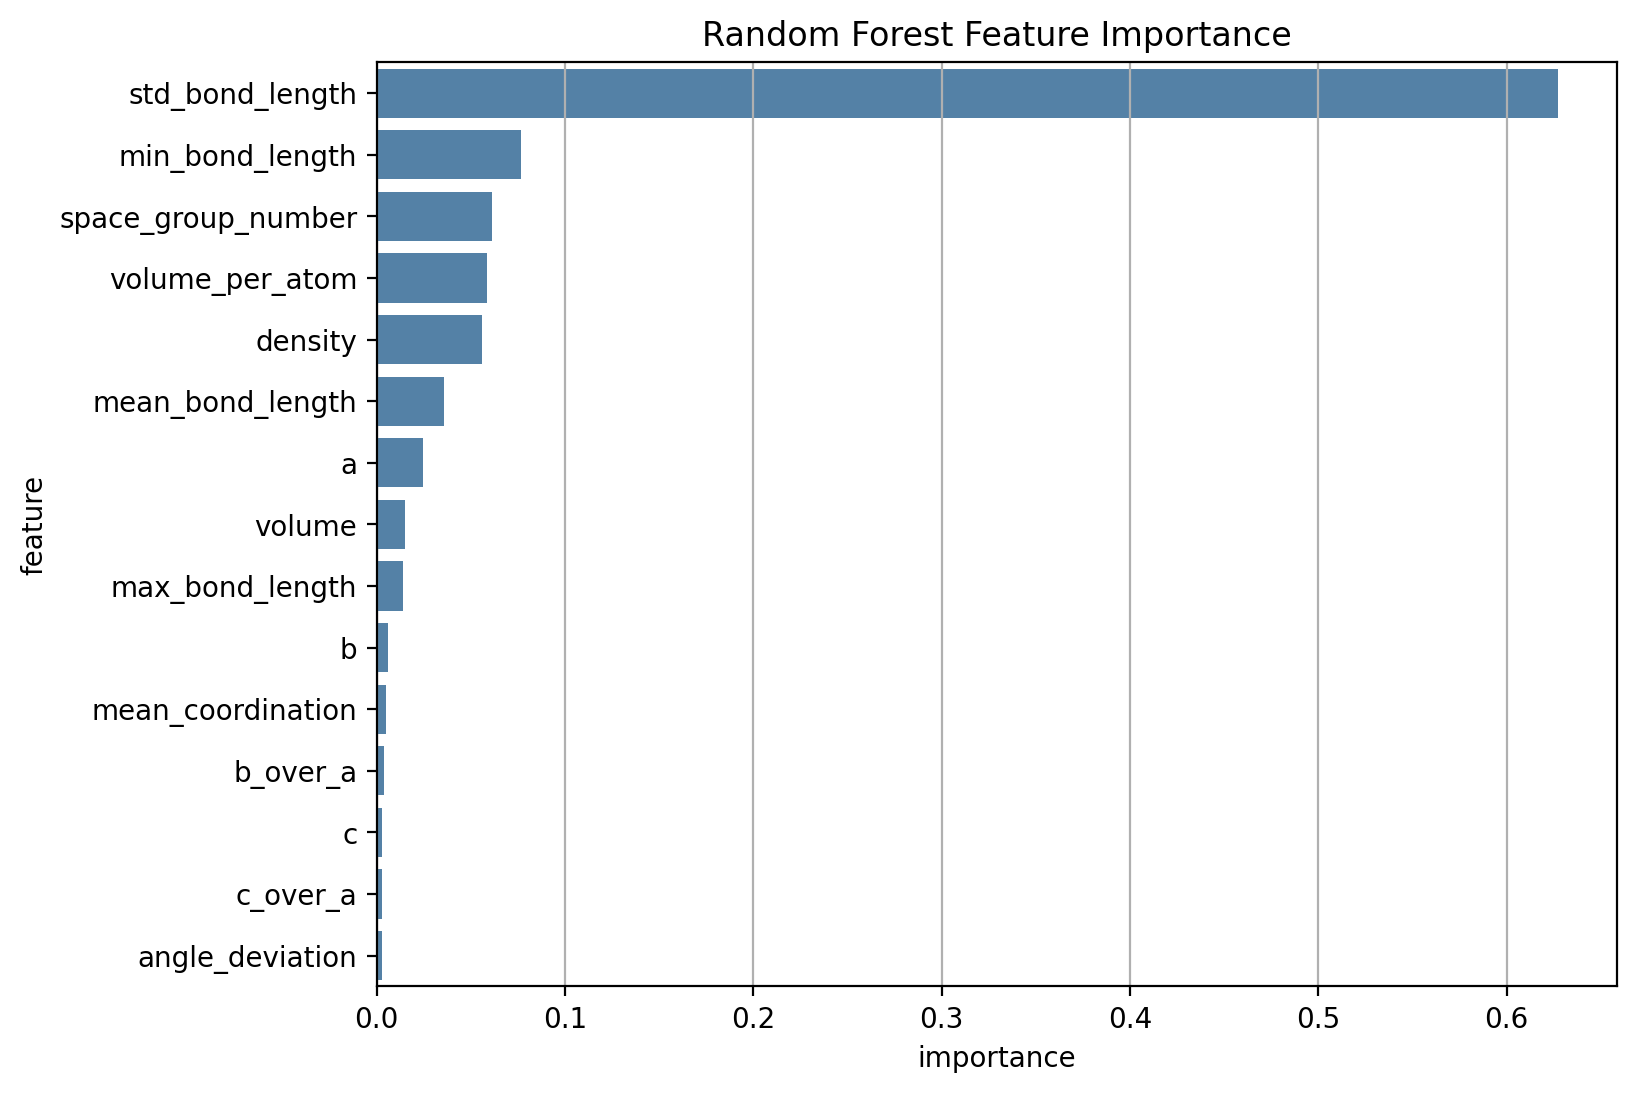

The table this chart was drawn from, first rows:
feature, importance
std_bond_length, 0.6272
min_bond_length, 0.0768
space_group_number, 0.06135
volume_per_atom, 0.05836
density, 0.05567
mean_bond_length, 0.03573
a, 0.02461
volume, 0.01496
max_bond_length, 0.01392
b, 0.006089
mean_coordination, 0.004929
b_over_a, 0.003614
c, 0.002829
c_over_a, 0.002512
angle_deviation, 0.002495
gamma, 0.002078
std_coordination, 0.001901
alpha, 0.001419
num_atoms, 0.001398
beta, 0.001384
min_coordination, 0.0005236
max_coordination, 0.0002111
